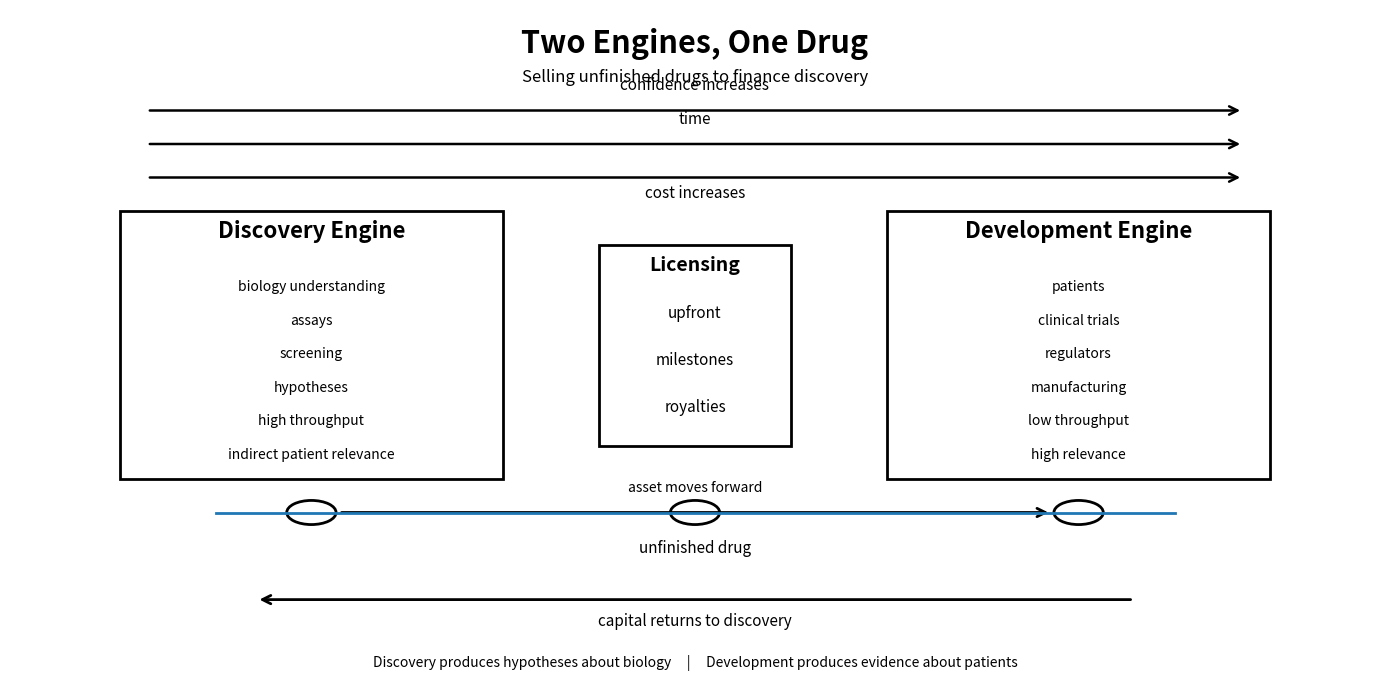
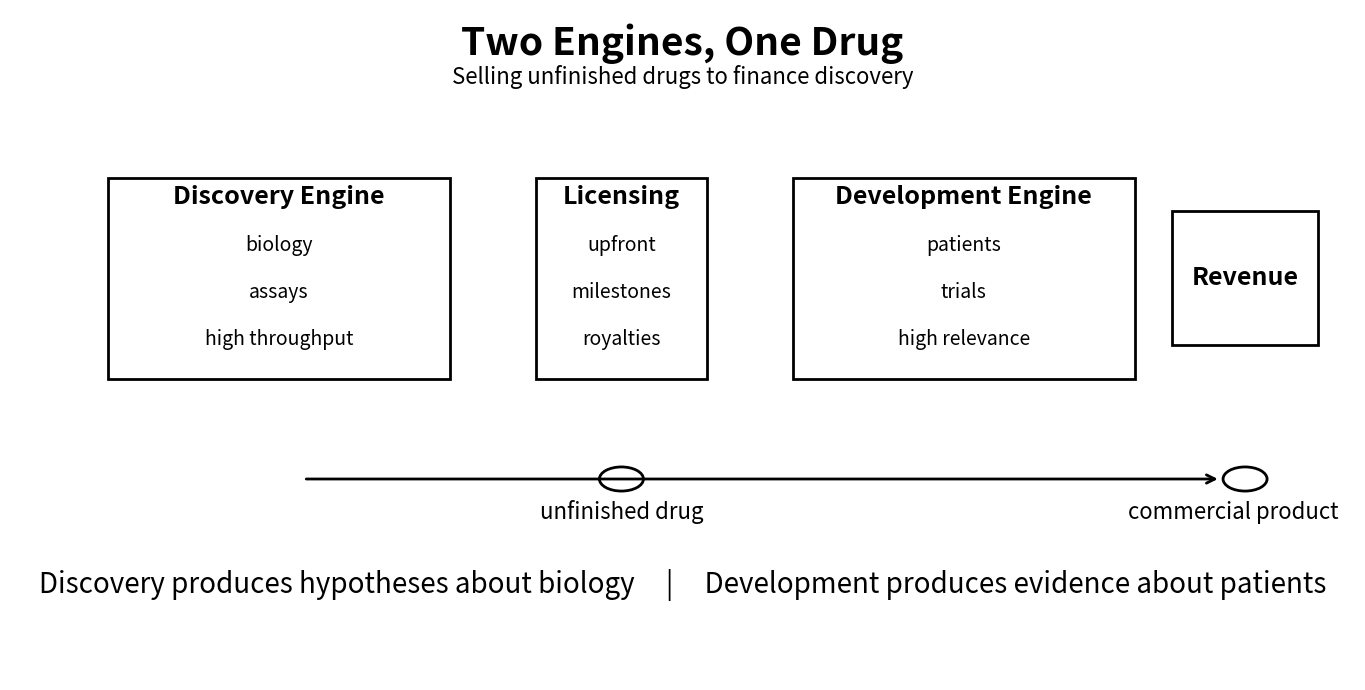

Write the Python code that produced these figures, in order. (Note: this script raises an exception after producing the figures.)
# ---
# jupyter:
#   jupytext:
#     cell_metadata_filter: -all
#     notebook_metadata_filter: all
#     text_representation:
#       extension: .py
#       format_name: percent
#       format_version: '1.3'
#       jupytext_version: 1.18.1
#   kernelspec:
#     display_name: Python 3 (ipykernel)
#     language: python
#     name: python3
#   language_info:
#     codemirror_mode:
#       name: ipython
#       version: 3
#     file_extension: .py
#     mimetype: text/x-python
#     name: python
#     nbconvert_exporter: python
#     pygments_lexer: ipython3
#     version: 3.11.14
# ---

# %%
import matplotlib.pyplot as plt
from matplotlib.patches import Rectangle, FancyArrowPatch, Circle

# --- Figure setup ---
fig, ax = plt.subplots(figsize=(14, 7))
ax.set_xlim(0, 100)
ax.set_ylim(0, 100)
ax.axis("off")

# --- Title / subtitle inside figure ---
ax.text(50, 95, "Two Engines, One Drug", ha="center", va="center", fontsize=22, fontweight="bold")
ax.text(50, 90, "Selling unfinished drugs to finance discovery", ha="center", va="center", fontsize=12)

# --- Main blocks ---
discovery = Rectangle((8, 30), 28, 40, fill=False, linewidth=2)
licensing = Rectangle((43, 35), 14, 30, fill=False, linewidth=2)
development = Rectangle((64, 30), 28, 40, fill=False, linewidth=2)

ax.add_patch(discovery)
ax.add_patch(licensing)
ax.add_patch(development)

# --- Block labels ---
ax.text(22, 66, "Discovery Engine", ha="center", fontsize=16, fontweight="bold")
ax.text(50, 61, "Licensing", ha="center", fontsize=14, fontweight="bold")
ax.text(78, 66, "Development Engine", ha="center", fontsize=16, fontweight="bold")

# --- Discovery content ---
discovery_items = [
    "biology understanding",
    "assays",
    "screening",
    "hypotheses",
    "high throughput",
    "indirect patient relevance",
]
for i, item in enumerate(discovery_items):
    ax.text(22, 58 - i * 5, item, ha="center", fontsize=10)

# --- Licensing content ---
licensing_items = ["upfront", "milestones", "royalties"]
for i, item in enumerate(licensing_items):
    ax.text(50, 54 - i * 7, item, ha="center", fontsize=11)

# --- Development content ---
development_items = [
    "patients",
    "clinical trials",
    "regulators",
    "manufacturing",
    "low throughput",
    "high relevance",
]
for i, item in enumerate(development_items):
    ax.text(78, 58 - i * 5, item, ha="center", fontsize=10)

# --- Molecule / asset path ---
path_y = 25
ax.plot([15, 85], [path_y, path_y], linewidth=2)

# Molecule nodes
for x in [22, 50, 78]:
    ax.add_patch(Circle((x, path_y), 1.8, fill=False, linewidth=2))

ax.text(50, 19, "unfinished drug", ha="center", fontsize=11)

# Forward movement arrow
forward_arrow = FancyArrowPatch((24, path_y), (76, path_y), arrowstyle="->", mutation_scale=15, linewidth=2)
ax.add_patch(forward_arrow)
ax.text(50, 28, "asset moves forward", ha="center", fontsize=10)

# --- Top arrows: time / confidence / cost ---
time_arrow = FancyArrowPatch((10, 80), (90, 80), arrowstyle="->", mutation_scale=15, linewidth=1.8)
ax.add_patch(time_arrow)
ax.text(50, 83, "time", ha="center", fontsize=11)

confidence_arrow = FancyArrowPatch((10, 85), (90, 85), arrowstyle="->", mutation_scale=15, linewidth=1.8)
ax.add_patch(confidence_arrow)
ax.text(50, 88, "confidence increases", ha="center", fontsize=11)

cost_arrow = FancyArrowPatch((10, 75), (90, 75), arrowstyle="->", mutation_scale=15, linewidth=1.8)
ax.add_patch(cost_arrow)
ax.text(50, 72, "cost increases", ha="center", fontsize=11)

# --- Bottom arrow: capital returning to discovery ---
capital_arrow = FancyArrowPatch((82, 12), (18, 12), arrowstyle="->", mutation_scale=15, linewidth=2)
ax.add_patch(capital_arrow)
ax.text(50, 8, "capital returns to discovery", ha="center", fontsize=11)

# --- Conceptual footer ---
ax.text(50, 2,
        "Discovery produces hypotheses about biology     |     Development produces evidence about patients",
        ha="center", fontsize=10)

plt.tight_layout()
plt.show()

# %%
import matplotlib.pyplot as plt
from matplotlib.patches import Rectangle, FancyArrowPatch, Circle

# --- Figure setup ---
fig, ax = plt.subplots(figsize=(15, 7))
ax.set_xlim(0, 110)
ax.set_ylim(0, 100)
ax.axis("off")

# --- Title / subtitle ---
ax.text(55, 95, "Two Engines, One Drug", ha="center", va="center", fontsize=28, fontweight="bold")
ax.text(55, 90, "Selling unfinished drugs to finance discovery", ha="center", va="center", fontsize=16)

# --- Main blocks ---
discovery = Rectangle((8, 45), 28, 30, fill=False, linewidth=2)
licensing = Rectangle((43, 45), 14, 30, fill=False, linewidth=2)
development = Rectangle((64, 45), 28, 30, fill=False, linewidth=2)
revenue = Rectangle((95, 50), 12, 20, fill=False, linewidth=2)

ax.add_patch(discovery)
ax.add_patch(licensing)
ax.add_patch(development)
ax.add_patch(revenue)

# --- Block labels ---
ax.text(22, 71, "Discovery Engine", ha="center", fontsize=18, fontweight="bold")
ax.text(50, 71, "Licensing", ha="center", fontsize=18, fontweight="bold")
ax.text(78, 71, "Development Engine", ha="center", fontsize=18, fontweight="bold")
ax.text(101, 60, "Revenue", ha="center", va="center", fontsize=18, fontweight="bold")

# --- Discovery content ---
discovery_items = [
    "biology",
    "assays",
    "high throughput",
]
for i, item in enumerate(discovery_items):
    ax.text(22, 64 - i * 7, item, ha="center", fontsize=14)

# --- Licensing content ---
licensing_items = ["upfront", "milestones", "royalties"]
for i, item in enumerate(licensing_items):
    ax.text(50, 64 - i * 7, item, ha="center", fontsize=14)

# --- Development content ---
development_items = [
    "patients",
    "trials",
    "high relevance",
]
for i, item in enumerate(development_items):
    ax.text(78, 64 - i * 7, item, ha="center", fontsize=14)

# --- Asset path ---
path_y = 30

for x in [50, 101]:
    ax.add_patch(Circle((x, path_y), 1.8, fill=False, linewidth=2))

forward_arrow = FancyArrowPatch((24, path_y), (99, path_y), arrowstyle="->", mutation_scale=15, linewidth=2)
ax.add_patch(forward_arrow)

ax.text(50, 24, "unfinished drug", ha="center", fontsize=16)
ax.text(100, 24, "commercial product", ha="center", fontsize=16)

# --- Footer concept ---
ax.text(
    55,
    13,
    "Discovery produces hypotheses about biology     |     Development produces evidence about patients",
    ha="center",
    fontsize=20
)

plt.tight_layout()
plt.show()

# %%
save_path="../docs/assets/images/biounfold-026-two-engines-one-drug.png"
pad_fraction = 0.02  # adjust this to taste (1–3% usually enough)
dpi=200
width_px = 1200
height_px = 639
pad_inches = (height_px / dpi) * pad_fraction

# 3) Save without transforming the plot
fig.savefig(
    save_path,
    dpi=dpi,
    bbox_inches="tight",   # include legends & titles
    pad_inches=pad_inches, # proportional white space
)

# %%
